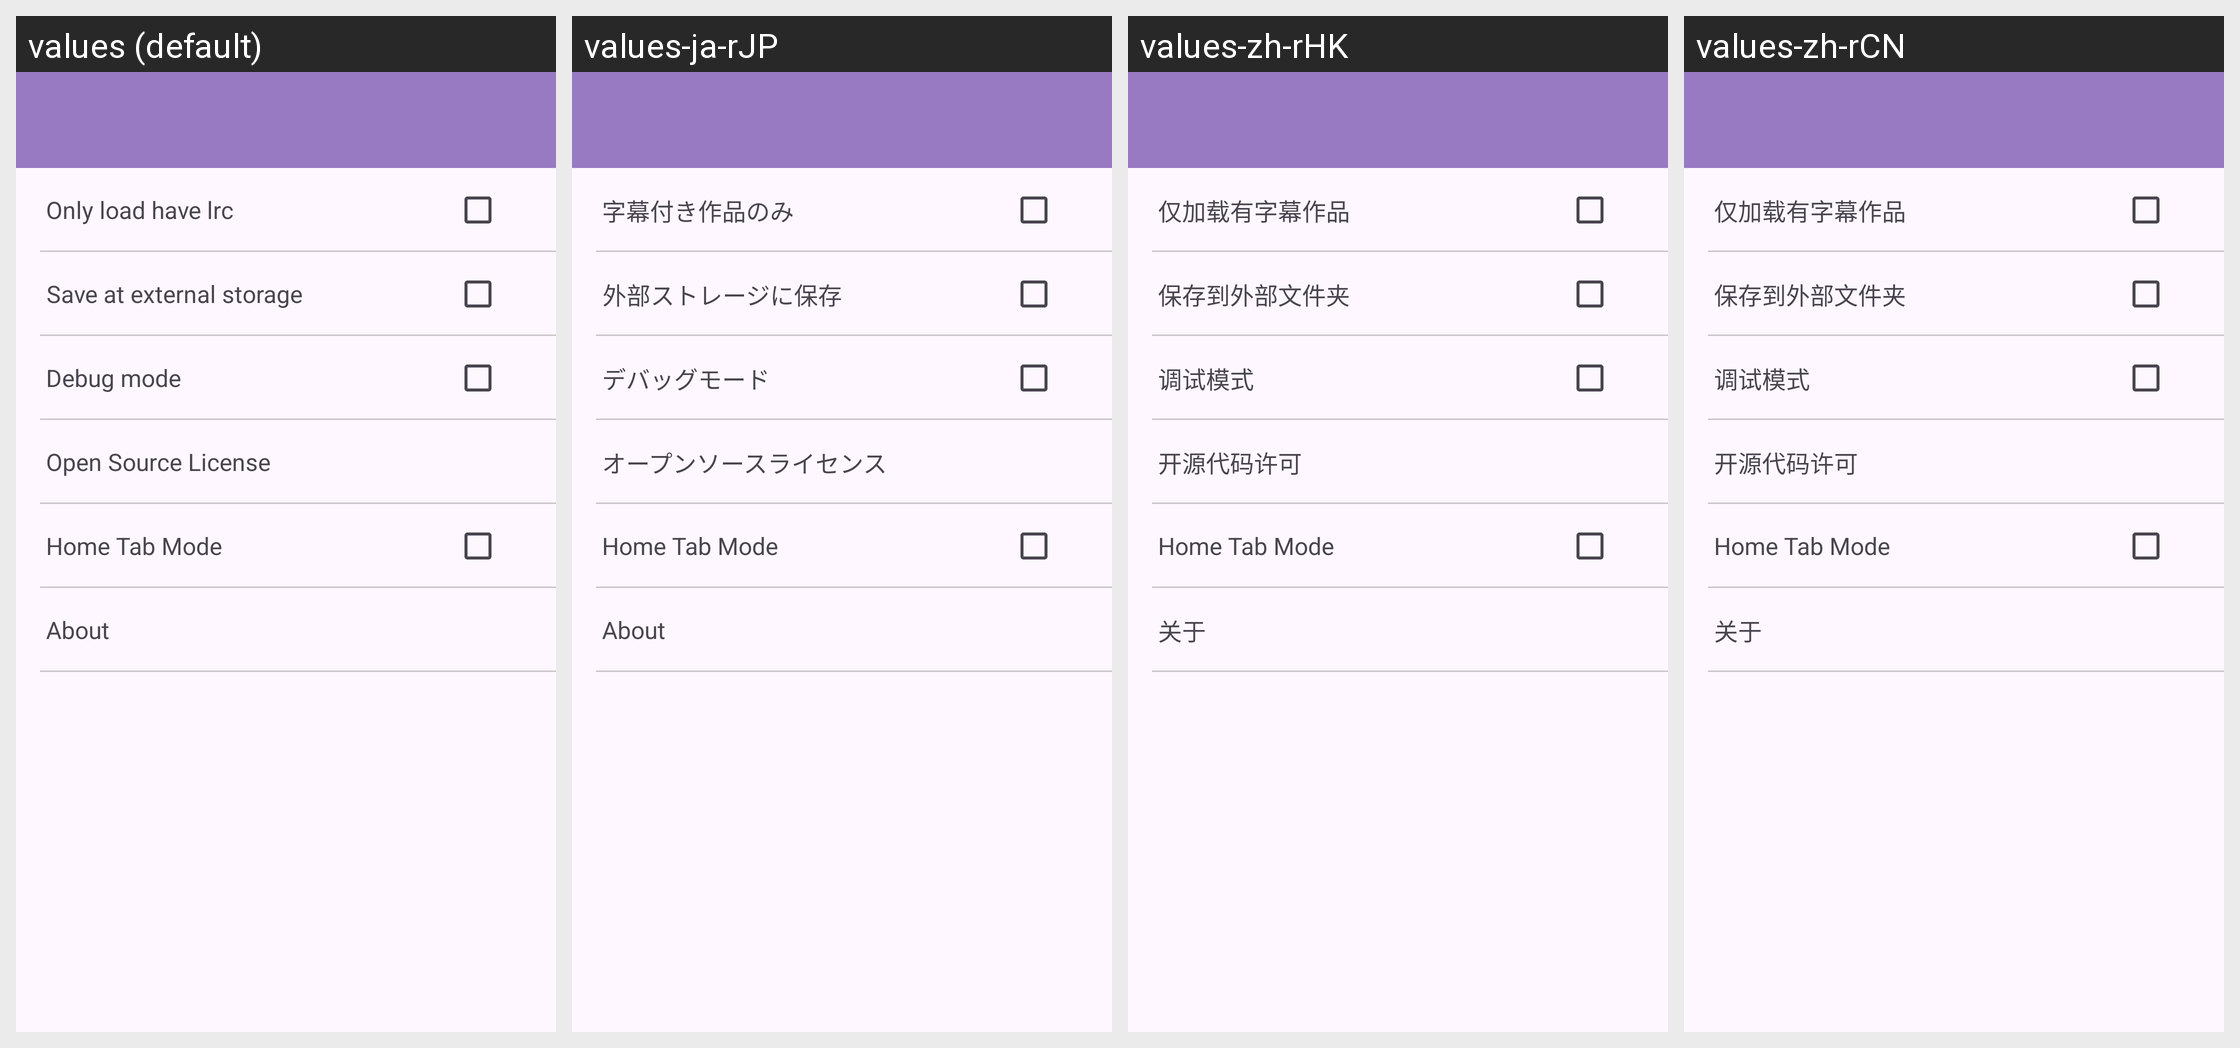

Translations of the strings shown on this Android screen, per locale in the grid:
Android screen res/layout/activity_more.xml rendered under 4 locales, left to right: values (default), values-ja-rJP, values-zh-rHK, values-zh-rCN. Device: Nexus 5 (rendered at 1080×1920; each locale shown at half size, 540×960, under a caption strip naming it); theme Theme.Kikoeru.
Strings drawn on this screen, with the default value and each locale's value (text and hints the layout hard-codes, and strings that could not be matched under every locale, appear in the picture but are not listed):

only_load_has_lrc
  values: Only load have lrc
  values-ja-rJP: 字幕付き作品のみ
  values-zh-rHK: 仅加载有字幕作品
  values-zh-rCN: 仅加载有字幕作品

saveAtExternal
  values: Save at external storage
  values-ja-rJP: 外部ストレージに保存
  values-zh-rHK: 保存到外部文件夹
  values-zh-rCN: 保存到外部文件夹

debug_mode
  values: Debug mode
  values-ja-rJP: デバッグモード
  values-zh-rHK: 调试模式
  values-zh-rCN: 调试模式

opensource_license
  values: Open Source License
  values-ja-rJP: オープンソースライセンス
  values-zh-rHK: 开源代码许可
  values-zh-rCN: 开源代码许可

about
  values: About
  values-ja-rJP: About
  values-zh-rHK: 关于
  values-zh-rCN: 关于
